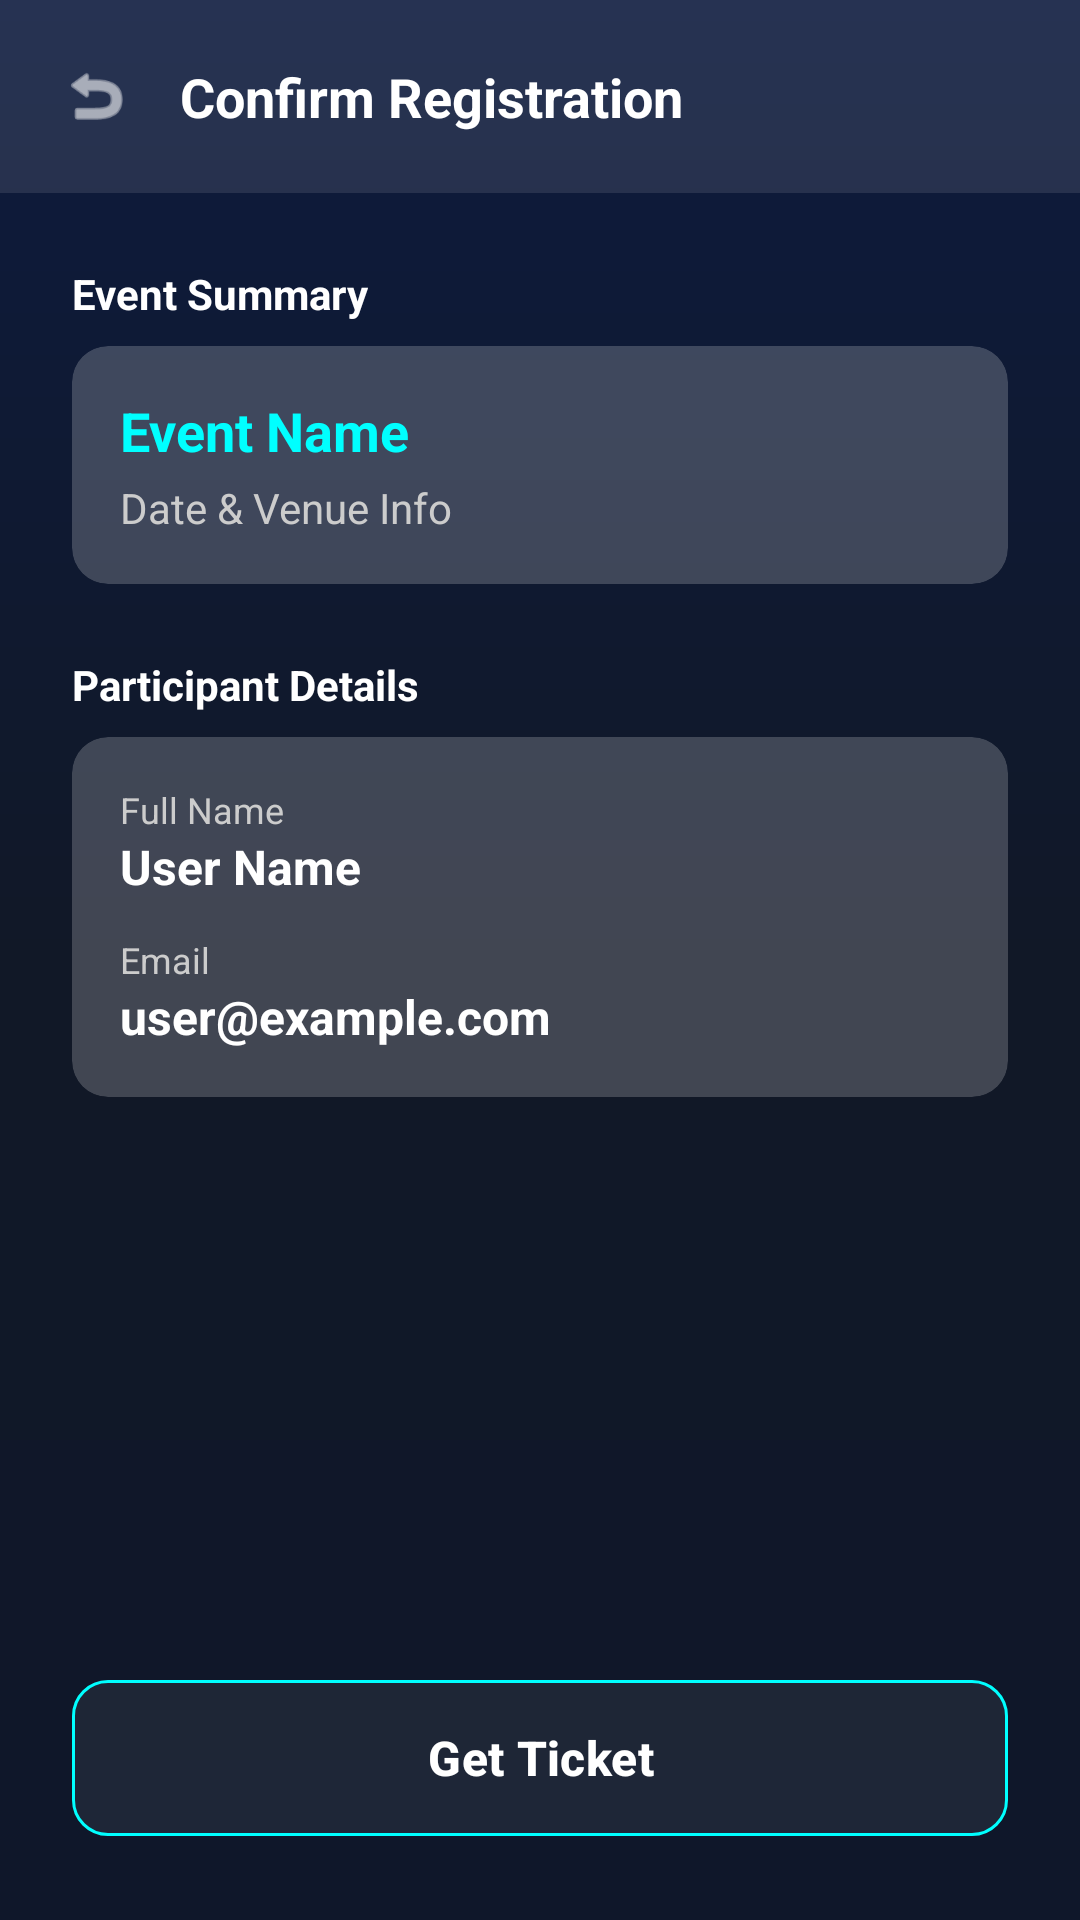

Here is an Android app screen rendered from its layout file. Give the layout XML and the strings, colors and styles it references.
<!-- AndroidManifest.xml: application theme Theme.CampusConnectProject -->
<!-- res/layout/activity_checkout.xml -->
<?xml version="1.0" encoding="utf-8"?>
<androidx.constraintlayout.widget.ConstraintLayout
    xmlns:android="http://schemas.android.com/apk/res/android"
    xmlns:app="http://schemas.android.com/apk/res-auto"
    android:layout_width="match_parent"
    android:layout_height="match_parent"
    android:background="@drawable/bg_main_gradient">

    <LinearLayout
        android:id="@+id/headerCheckout"
        android:layout_width="match_parent"
        android:layout_height="wrap_content"
        android:background="#1AFFFFFF"
        android:orientation="horizontal"
        android:padding="20dp"
        android:gravity="center_vertical"
        app:layout_constraintTop_toTopOf="parent">

        <ImageView
            android:id="@+id/btnBackCheckout"
            android:layout_width="24dp"
            android:layout_height="24dp"
            android:background="?attr/selectableItemBackgroundBorderless"
            android:src="@android:drawable/ic_menu_revert"
            app:tint="@color/white" />

        <TextView
            android:layout_width="wrap_content"
            android:layout_height="wrap_content"
            android:layout_marginStart="16dp"
            android:text="Confirm Registration"
            android:textColor="@color/white"
            android:textSize="18sp"
            android:textStyle="bold" />
    </LinearLayout>

    <LinearLayout
        android:layout_width="match_parent"
        android:layout_height="wrap_content"
        android:orientation="vertical"
        android:padding="24dp"
        app:layout_constraintTop_toBottomOf="@id/headerCheckout">

        <TextView
            android:layout_width="wrap_content"
            android:layout_height="wrap_content"
            android:text="Event Summary"
            android:textColor="@color/white"
            android:textSize="14sp"
            android:textStyle="bold"
            android:layout_marginBottom="8dp"/>

        <com.google.android.material.card.MaterialCardView
            android:layout_width="match_parent"
            android:layout_height="wrap_content"
            android:layout_marginBottom="24dp"
            app:cardCornerRadius="12dp"
            app:cardElevation="0dp"
            app:strokeWidth="0dp"
            app:cardBackgroundColor="#33FFFFFF">

            <LinearLayout
                android:layout_width="match_parent"
                android:layout_height="wrap_content"
                android:padding="16dp"
                android:orientation="vertical">

                <TextView
                    android:id="@+id/tvCheckEventName"
                    android:layout_width="match_parent"
                    android:layout_height="wrap_content"
                    android:text="Event Name"
                    android:textColor="#00FFFF"
                    android:textSize="18sp"
                    android:textStyle="bold" />

                <TextView
                    android:id="@+id/tvCheckEventDate"
                    android:layout_width="match_parent"
                    android:layout_height="wrap_content"
                    android:text="Date &amp; Venue Info"
                    android:textColor="#CCCCCC"
                    android:textSize="14sp"
                    android:layout_marginTop="4dp"/>
            </LinearLayout>
        </com.google.android.material.card.MaterialCardView>

        <TextView
            android:layout_width="wrap_content"
            android:layout_height="wrap_content"
            android:text="Participant Details"
            android:textColor="@color/white"
            android:textSize="14sp"
            android:textStyle="bold"
            android:layout_marginBottom="8dp"/>

        <com.google.android.material.card.MaterialCardView
            android:layout_width="match_parent"
            android:layout_height="wrap_content"
            app:cardCornerRadius="12dp"
            app:cardElevation="0dp"
            app:strokeWidth="0dp"
            app:cardBackgroundColor="#33FFFFFF">

            <LinearLayout
                android:layout_width="match_parent"
                android:layout_height="wrap_content"
                android:orientation="vertical"
                android:padding="16dp">

                <TextView
                    android:layout_width="wrap_content"
                    android:layout_height="wrap_content"
                    android:text="Full Name"
                    android:textColor="#CCCCCC"
                    android:textSize="12sp" />

                <TextView
                    android:id="@+id/tvCheckName"
                    android:layout_width="wrap_content"
                    android:layout_height="wrap_content"
                    android:text="User Name"
                    android:textColor="@color/white"
                    android:textSize="16sp"
                    android:textStyle="bold"
                    android:layout_marginBottom="12dp"/>

                <TextView
                    android:layout_width="wrap_content"
                    android:layout_height="wrap_content"
                    android:text="Email"
                    android:textColor="#CCCCCC"
                    android:textSize="12sp" />

                <TextView
                    android:id="@+id/tvCheckEmail"
                    android:layout_width="wrap_content"
                    android:layout_height="wrap_content"
                    android:text="user@example.com"
                    android:textColor="@color/white"
                    android:textSize="16sp"
                    android:textStyle="bold" />
            </LinearLayout>
        </com.google.android.material.card.MaterialCardView>

        <LinearLayout
            android:id="@+id/paymentSection"
            android:layout_width="match_parent"
            android:layout_height="wrap_content"
            android:orientation="vertical"
            android:visibility="gone"
            android:layout_marginTop="24dp">

            <TextView
                android:layout_width="wrap_content"
                android:layout_height="wrap_content"
                android:text="Payment Information"
                android:textColor="@color/white"
                android:textSize="14sp"
                android:textStyle="bold"
                android:layout_marginBottom="8dp"/>

            <com.google.android.material.card.MaterialCardView
                android:layout_width="match_parent"
                android:layout_height="wrap_content"
                android:layout_marginBottom="16dp"
                app:cardCornerRadius="12dp"
                app:cardElevation="0dp"
                app:strokeWidth="0dp"
                app:cardBackgroundColor="#33FFFFFF">

                <LinearLayout
                    android:layout_width="match_parent"
                    android:layout_height="wrap_content"
                    android:padding="16dp"
                    android:orientation="vertical">

                    <TextView
                        android:layout_width="wrap_content"
                        android:layout_height="wrap_content"
                        android:text="Event Price"
                        android:textColor="#CCCCCC"
                        android:textSize="12sp"
                        android:layout_marginBottom="4dp"/>

                    <TextView
                        android:id="@+id/tvEventPrice"
                        android:layout_width="wrap_content"
                        android:layout_height="wrap_content"
                        android:text="Price Info"
                        android:textColor="@color/white"
                        android:textSize="18sp"
                        android:textStyle="bold"
                        android:layout_marginBottom="16dp"/>

                    <TextView
                        android:layout_width="wrap_content"
                        android:layout_height="wrap_content"
                        android:text="Account Number"
                        android:textColor="#CCCCCC"
                        android:textSize="12sp"
                        android:layout_marginBottom="4dp"/>

                    <TextView
                        android:id="@+id/tvAccountNumber"
                        android:layout_width="wrap_content"
                        android:layout_height="wrap_content"
                        android:text="Number Info"
                        android:textColor="#00FFFF"
                        android:textSize="16sp"
                        android:textStyle="bold"/>
                </LinearLayout>
            </com.google.android.material.card.MaterialCardView>

            <com.google.android.material.button.MaterialButton
                android:id="@+id/btnUploadProof"
                android:layout_width="match_parent"
                android:layout_height="56dp"
                android:text="Upload Payment Proof"
                android:textAllCaps="false"
                android:textColor="@color/white"
                android:textSize="14sp"
                android:textStyle="bold"
                app:backgroundTint="#33FFFFFF"
                app:strokeWidth="1dp"
                app:strokeColor="#00FFFF"
                app:cornerRadius="12dp"
                android:layout_marginBottom="12dp"/>
        </LinearLayout>
    </LinearLayout>

    <com.google.android.material.button.MaterialButton
        android:id="@+id/btnConfirmRegister"
        android:layout_width="match_parent"
        android:layout_height="60dp"
        android:layout_margin="24dp"
        android:text="Get Ticket"
        android:textAllCaps="false"
        android:textColor="@color/white"
        android:textSize="16sp"
        android:textStyle="bold"
        app:backgroundTint="#10FFFFFF"
        app:strokeWidth="1dp"
        app:strokeColor="#00FFFF"
        app:cornerRadius="12dp"
        app:layout_constraintBottom_toBottomOf="parent" />

</androidx.constraintlayout.widget.ConstraintLayout>
<!-- resources referenced by this layout -->
<resources>
  <color name="white">#FFFFFF</color>
  <!-- drawable bg_main_gradient (drawable) -->
  <?xml version="1.0" encoding="utf-8"?>
  <shape xmlns:android="http://schemas.android.com/apk/res/android"
      android:shape="rectangle">
      <gradient
          android:angle="270"
          android:startColor="#0D1B3E"
          android:centerColor="#111827"
          android:endColor="#0F172A"
          android:type="linear" />
  </shape>
  <style name="Theme.CampusConnectProject" parent="Base.Theme.CampusConnectProject" />
  <style name="Base.Theme.CampusConnectProject" parent="Theme.Material3.DayNight.NoActionBar">
          <item name="colorPrimary">@color/colorPrimary</item>
          <item name="colorSecondary">@color/colorSecondary</item>
  
          
          <item name="android:windowBackground">@drawable/bg_main_gradient</item>
          <item name="colorSurface">@color/surfaceColor</item>
  
          <item name="android:textColorPrimary">@color/textColorPrimary</item>
          <item name="android:textColorSecondary">@color/textColorSecondary</item>
  
          
          <item name="android:statusBarColor">@android:color/transparent</item>
          <item name="android:navigationBarColor">@color/surfaceColor</item>
          <item name="android:windowLightStatusBar">true</item>
          <item name="android:windowLightNavigationBar" tools:targetApi="27">true</item>
  
          <item name="android:forceDarkAllowed" tools:targetApi="q">false</item>
      </style>
  <color name="colorPrimary">#1D4ED8</color>
  <color name="colorSecondary">#3B82F6</color>
  <color name="surfaceColor">#FFFFFF</color>
  <color name="textColorPrimary">#0F172A</color>
  <color name="textColorSecondary">#334155</color>
</resources>
